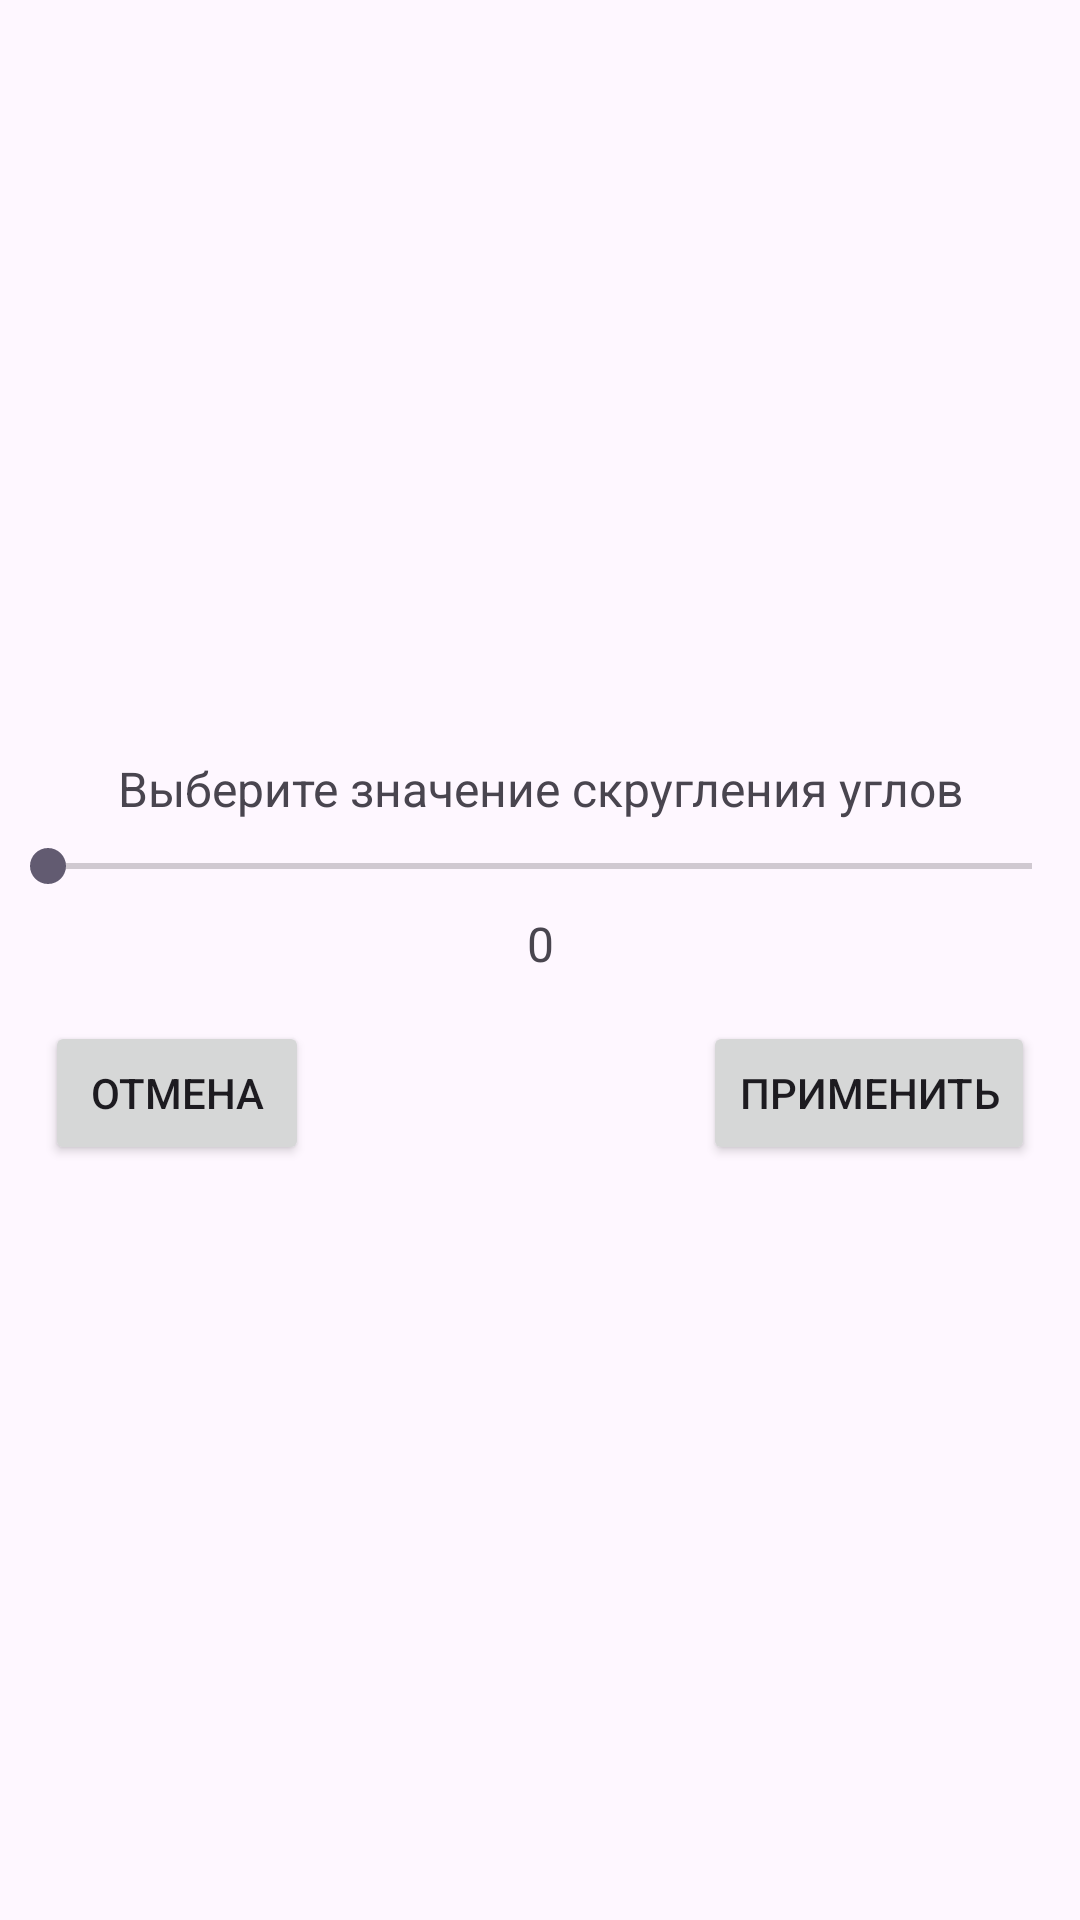

The Android layout XML behind this screen, and the referenced resources:
<!-- AndroidManifest.xml: application theme Theme.CropImage -->
<!-- res/layout/dialog_corners.xml -->
<?xml version="1.0" encoding="utf-8"?>
<androidx.constraintlayout.widget.ConstraintLayout xmlns:android="http://schemas.android.com/apk/res/android"
    xmlns:app="http://schemas.android.com/apk/res-auto"
    xmlns:tools="http://schemas.android.com/tools"
    android:layout_width="match_parent"
    android:layout_height="match_parent">

    <LinearLayout
        android:layout_width="match_parent"
        android:layout_height="wrap_content"
        android:orientation="vertical"
        app:layout_constraintBottom_toBottomOf="parent"
        app:layout_constraintEnd_toEndOf="parent"
        app:layout_constraintStart_toStartOf="parent"
        app:layout_constraintTop_toTopOf="parent">

        <TextView
            android:id="@+id/dialog_info"
            android:layout_width="match_parent"
            android:layout_height="wrap_content"
            android:text="Выберите значение скругления углов"
            android:textAlignment="center"
            android:textSize="16sp" />

        <SeekBar
            android:id="@+id/seekBar"
            android:layout_width="match_parent"
            android:layout_height="30dp"
            android:max="15" />

        <TextView
            android:id="@+id/cur_corner_text"
            android:layout_width="match_parent"
            android:layout_height="wrap_content"
            android:text="0"
            android:textAlignment="center"
            android:textSize="16sp" />

        <androidx.constraintlayout.widget.ConstraintLayout
            android:layout_width="match_parent"
            android:layout_height="match_parent">

            <Button
                android:id="@+id/button4"
                android:layout_width="wrap_content"
                android:layout_height="wrap_content"
                android:layout_gravity="top|left"
                android:layout_marginStart="15dp"
                android:layout_marginTop="15dp"
                android:text="Отмена"
                app:layout_constraintStart_toStartOf="parent"
                app:layout_constraintTop_toTopOf="parent" />

            <Button
                android:id="@+id/button5"
                android:layout_width="wrap_content"
                android:layout_height="wrap_content"
                android:layout_gravity="right|top"
                android:layout_marginTop="15dp"
                android:layout_marginEnd="15dp"
                android:text="Применить"
                app:layout_constraintEnd_toEndOf="parent"
                app:layout_constraintTop_toTopOf="parent" />
        </androidx.constraintlayout.widget.ConstraintLayout>

    </LinearLayout>

</androidx.constraintlayout.widget.ConstraintLayout>
<!-- resources referenced by this layout -->
<resources>
  <style name="Theme.CropImage" parent="Base.Theme.CropImage" />
  <style name="Base.Theme.CropImage" parent="Theme.Material3.DayNight.NoActionBar">
          
          
      </style>
</resources>
